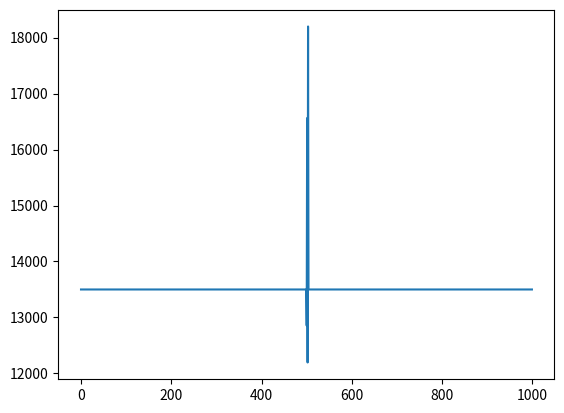

Recreate this plot in Python.
import numpy as np
import matplotlib.pyplot as plt




# k=2
# m=13500
# x=np.arange(1000).astype(np.)
# rn=np.random.default_rng()

# noise = rn.normal(0,(2),(x.shape))##2*8*.08=12.8, the data is around 10 
# noise2 = rn.normal(0,(3000),(x.shape)-900)## the middle part data sigma=3000,100 data
# y= (k)*x + (m) + noise
# y[500:600] += noise2

# plt.figure()
# plt.plot(x,y)
# plt.show()

# np.savetxt('data.csv',y.astype(),fmt='%i',delimiter=',')


k=0
m=13500
x=np.arange(1000)
rn=np.random.default_rng()
xshape = np.array(x.shape)
noise = rn.normal(0,(2),xshape)##2*8*.08=12.8, the data is around 10 
noise2 = rn.normal(0,(100),xshape-990)## the middle part data sigma=3000,100 data
noise3 = rn.normal(0,(200),xshape-990)
noise6 = rn.normal(0,(500),xshape-950)
noise4 = rn.normal(0,(3000),xshape-996)
noise5 = rn.normal(0,(10),xshape-900)
y= k*x +(m)

#y= k*x + (m) + noise#y move up 13500(b) y=kx+b
y[500:504] += noise4.astype(y.dtype)
# y[700:710] += noise3
# y[800:810] += noise4
# y[300:400] += noise5
# y[150:200] += noise6
plt.figure()
plt.plot(x,y)
plt.show()
print(y[500:510])
np.savetxt('data.csv',y,fmt='%i',delimiter=',')
